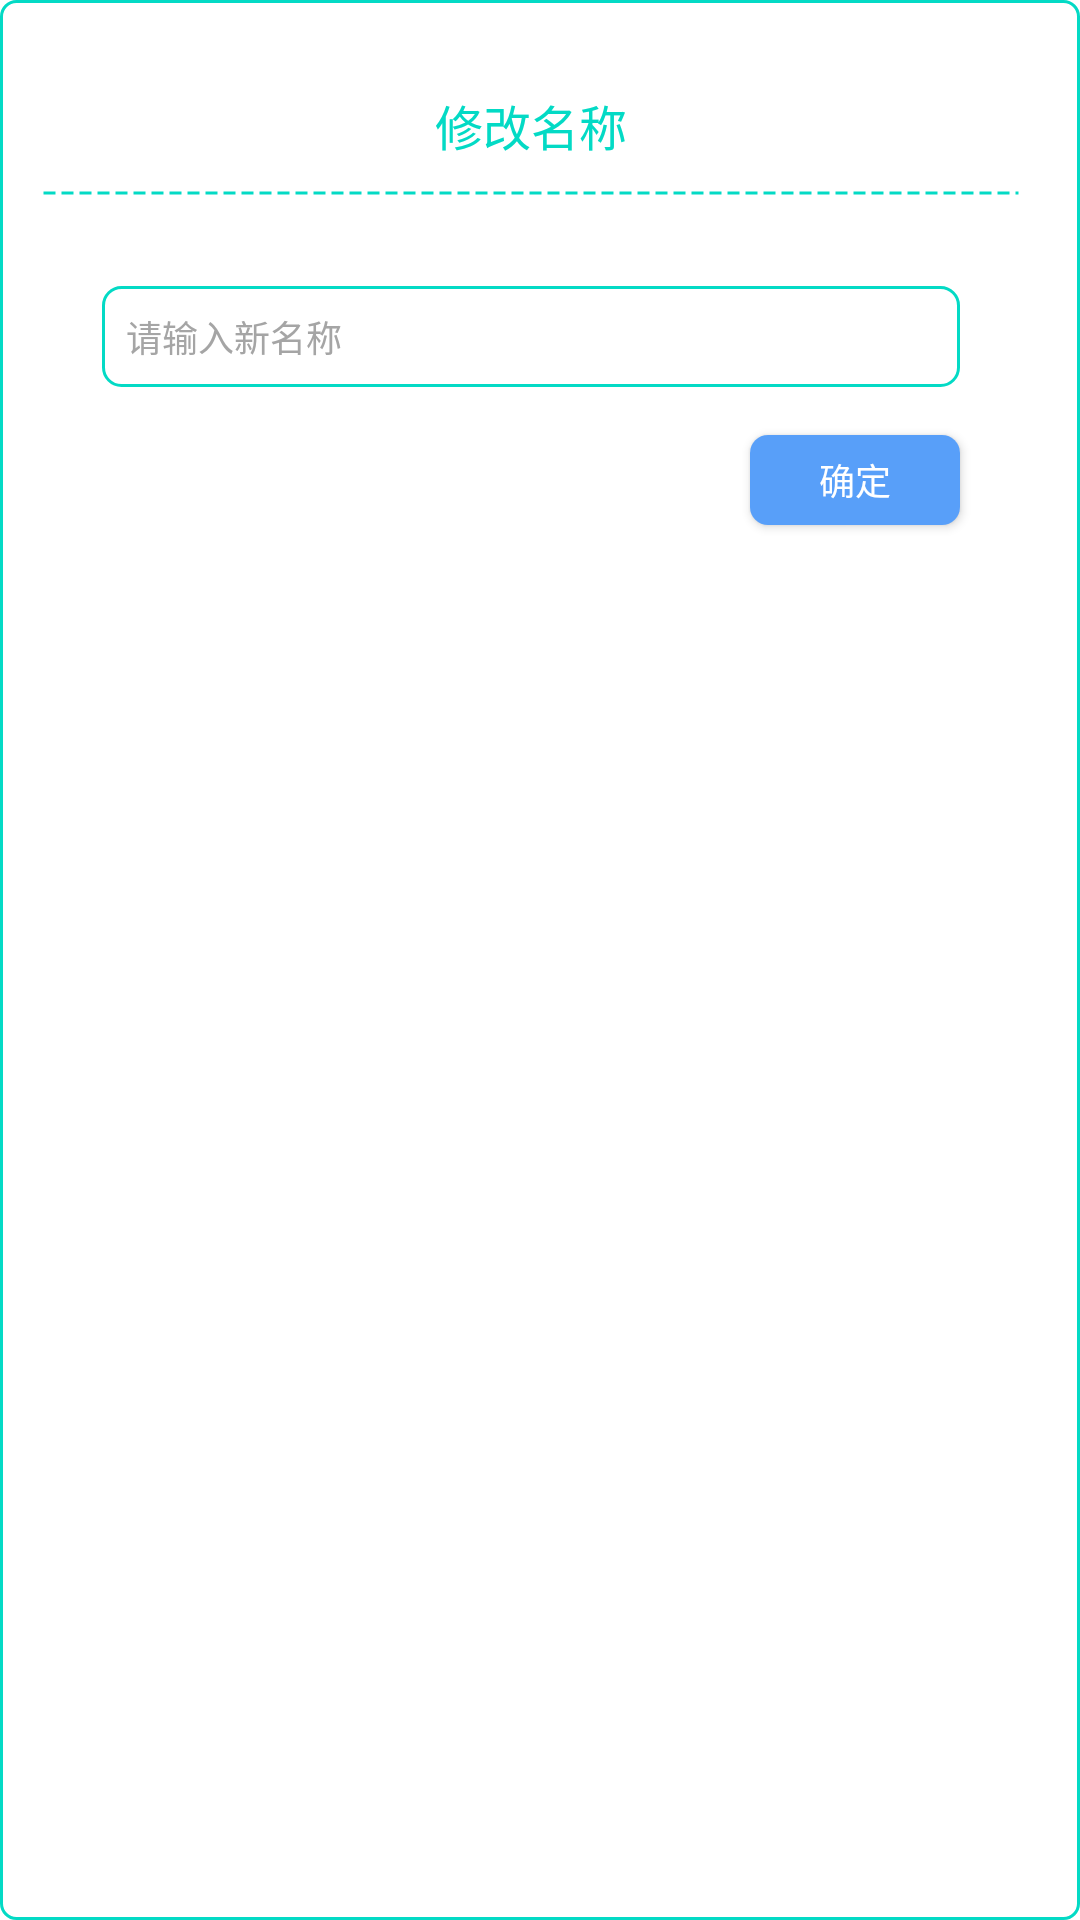

The Android layout XML behind this screen, and the referenced resources:
<!-- AndroidManifest.xml: application theme Theme.D82Tool.NoActionBar -->
<!-- res/layout/dialog_change_name.xml -->
<?xml version="1.0" encoding="utf-8"?>
<androidx.constraintlayout.widget.ConstraintLayout xmlns:android="http://schemas.android.com/apk/res/android"
    android:layout_width="340dp"
    android:layout_height="wrap_content"
    xmlns:tools="http://schemas.android.com/tools"
    android:background="@drawable/shape_dialog_bg"
    android:paddingTop="30dp"
    android:paddingBottom="60dp"
    android:paddingLeft="14dp"
    android:paddingRight="20dp"
    xmlns:app="http://schemas.android.com/apk/res-auto">

    <androidx.appcompat.widget.AppCompatTextView
        android:id="@+id/tvChangeNameTitle"
        android:layout_width="wrap_content"
        android:layout_height="wrap_content"
        android:text="@string/change_name"
        android:textSize="16sp"
        android:textColor="@color/teal_200"
        app:layout_constraintLeft_toLeftOf="parent"
        app:layout_constraintRight_toRightOf="parent"
        app:layout_constraintTop_toTopOf="parent" />

    <View
        android:id="@+id/dottedLine"
        android:layout_width="match_parent"
        android:layout_height="2dp"
        android:background="@drawable/shape_dot_line"
        android:layerType="software"
        android:layout_marginTop="10dp"
        app:layout_constraintTop_toBottomOf="@id/tvChangeNameTitle"
        app:layout_constraintLeft_toLeftOf="parent"
        app:layout_constraintRight_toRightOf="parent" />

    <androidx.appcompat.widget.AppCompatEditText
        android:id="@+id/etInputNewName"
        android:layout_width="match_parent"
        android:layout_height="wrap_content"
        android:background="@drawable/rounder_bg"
        android:layout_marginTop="30dp"
        android:layout_marginLeft="20dp"
        android:layout_marginRight="20dp"
        android:padding="8dp"
        android:textColor="@color/teal_200"
        android:textSize="12sp"
        tools:text="new name"
        android:maxLines="1"
        android:inputType="text"
        android:hint="@string/change_name_prompt"
        android:textColorHint="@color/hint"
        app:layout_constraintLeft_toLeftOf="parent"
        app:layout_constraintRight_toRightOf="parent"
        app:layout_constraintTop_toBottomOf="@id/dottedLine" />

    <androidx.appcompat.widget.AppCompatButton
        android:id="@+id/btnConfirm"
        android:layout_width="70dp"
        android:layout_height="30dp"
        android:text="@string/confirm"
        android:textSize="12sp"
        android:textColor="@color/white"
        android:background="@drawable/btn_bg"
        android:layout_marginTop="16dp"
        app:layout_constraintRight_toRightOf="@id/etInputNewName"
        app:layout_constraintTop_toBottomOf="@id/etInputNewName" />

</androidx.constraintlayout.widget.ConstraintLayout>
<!-- resources referenced by this layout -->
<resources>
  <color name="hint">#A5A5A5</color>
  <color name="teal_200">#FF03DAC5</color>
  <color name="white">#FFFFFFFF</color>
  <!-- drawable btn_bg (drawable) -->
  <?xml version="1.0" encoding="utf-8"?>
  <shape xmlns:android="http://schemas.android.com/apk/res/android" android:shape="rectangle">
      <solid android:color="#ff589ff9"/>
      <corners android:radius="6dp"/>
  </shape>
  <!-- drawable rounder_bg (drawable) -->
  <?xml version="1.0" encoding="utf-8"?>
  <shape xmlns:android="http://schemas.android.com/apk/res/android"
         android:shape="rectangle">
      <corners android:topLeftRadius="6dp" android:topRightRadius="6dp" android:bottomLeftRadius="6dp"
               android:bottomRightRadius="6dp"/>
      <stroke android:width="1dp" android:color="@color/teal_200"/>
  </shape>
  <!-- drawable shape_dialog_bg (drawable) -->
  <?xml version="1.0" encoding="utf-8"?>
  <shape xmlns:android="http://schemas.android.com/apk/res/android">
      <solid android:color="@color/white" />
      <stroke android:width="1dp" android:color="@color/teal_200" />
      <corners android:radius="5dp" />
  </shape>
  <!-- drawable shape_dot_line (drawable-v24) -->
  <?xml version="1.0" encoding="utf-8"?>
  <shape xmlns:android="http://schemas.android.com/apk/res/android" android:shape="line">
      <stroke android:color="@color/teal_200" android:dashGap="2dp" android:dashWidth="4dp" android:width="1dp" />
  </shape>
  <string name="change_name">修改名称</string>
  <string name="change_name_prompt">请输入新名称</string>
  <string name="confirm">确定</string>
  <style name="Theme.D82Tool.NoActionBar" parent="Theme.MaterialComponents.DayNight.NoActionBar">
          
          <item name="colorPrimary">@color/purple_500</item>
          <item name="colorPrimaryVariant">@color/purple_700</item>
          <item name="colorOnPrimary">@color/white</item>
          
          <item name="colorSecondary">@color/teal_200</item>
          <item name="colorSecondaryVariant">@color/teal_700</item>
          <item name="colorOnSecondary">@color/black</item>
          
          <item name="android:statusBarColor" tools:targetApi="l">?attr/colorPrimaryVariant</item>
          
      </style>
  <color name="purple_500">#FF6200EE</color>
  <color name="purple_700">#FF3700B3</color>
  <color name="teal_700">#FF018786</color>
  <color name="black">#FF000000</color>
</resources>
